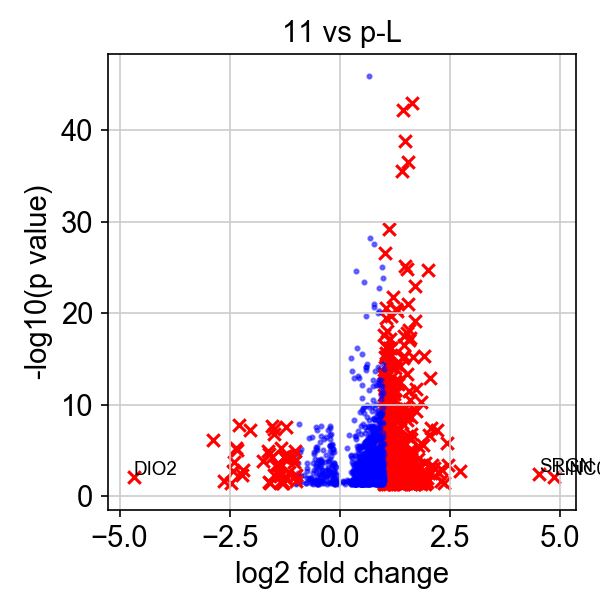

The table this chart was drawn from, first rows:
, genes, logfoldchange, pvals
0, LINC00958, 4.873, 0.008796
1, SRGN, 4.519, 0.003982
2, FHL1, 2.723, 0.001635
3, EREG, 2.461, 0.0003767
4, HLA-G, 2.446, 1.4738264859141925e-06
5, MICAL2, 2.361, 0.03617
6, MFSD13A, 2.311, 0.02056
7, NEURL1, 2.301, 0.001104
8, ANKRD1, 2.267, 0.002793
9, G0S2, 2.206, 6.200920646042633e-08
10, ESPN, 2.146, 0.0009577
11, CKMT1B, 2.101, 0.0004432
12, NEFH, 2.084, 0.00273
13, UTP14A, 2.077, 3.44243418718716e-08
14, AREG, 2.041, 1.1312666285674986e-13
15, FOSL1, 2.037, 2.111906959390928e-07
16, GAL, 2.01, 2.0389700730230275e-25
17, OTUD6B, 1.991, 0.009623
18, MDN1, 1.982, 0.02757
19, ERLIN1, 1.948, 0.0002409
20, FERMT2, 1.941, 0.02123
21, PCED1B, 1.941, 0.04799
22, PLK2, 1.911, 4.581161754414327e-16
23, CCDC9, 1.91, 0.04182
24, ESCO2, 1.904, 0.01346
25, LAP3, 1.895, 2.3574648436193356e-06
26, TRAP1, 1.893, 0.005897
27, PDHX, 1.85, 5.519119828089747e-11
28, ATP11C, 1.841, 0.04699
29, LINC01029, 1.837, 0.01742
30, METTL2B, 1.803, 0.008025
31, HMGA2, 1.802, 0.0006034
32, HERC5, 1.802, 0.03428
33, MAGEA12, 1.791, 0.0004029
34, RHOF, 1.79, 3.445925644301591e-06
35, MTA2, 1.788, 0.01761
36, NAT10, 1.771, 8.874643571459893e-05
37, PUS7, 1.756, 0.03682
38, ANKRD17, 1.752, 0.0008668
39, GLMN, 1.738, 0.03633
40, PAK1IP1, 1.725, 2.2266220413518352e-12
41, USP47, 1.724, 5.316108539127639e-10
42, SLFN13, 1.72, 0.02374
43, UCK1, 1.719, 0.02444
44, AKAP12, 1.717, 7.624368077276172e-20
45, DKC1, 1.715, 9.860151447496393e-24
46, PPAT, 1.703, 0.01737
47, TAF5, 1.694, 0.04613
48, ADAMTS12, 1.69, 0.04631
49, LTBP3, 1.68, 1.91595587717262e-05
50, F3, 1.654, 5.910066499778062e-16
51, SRSF6, 1.65, 1.5060753204799449e-05
52, NOP14, 1.646, 0.0007488
53, SET, 1.635, 1.1086080235135872e-43
54, BRCA2, 1.633, 2.0057119470798927e-05
55, ENOX2, 1.631, 0.02482
56, TSR1, 1.63, 7.853073268627924e-06
57, NUDT15, 1.626, 6.213127082875224e-05
58, HAUS7, 1.626, 6.376594723561461e-07
59, TMEM38B, 1.626, 0.04307
... 427 more rows
